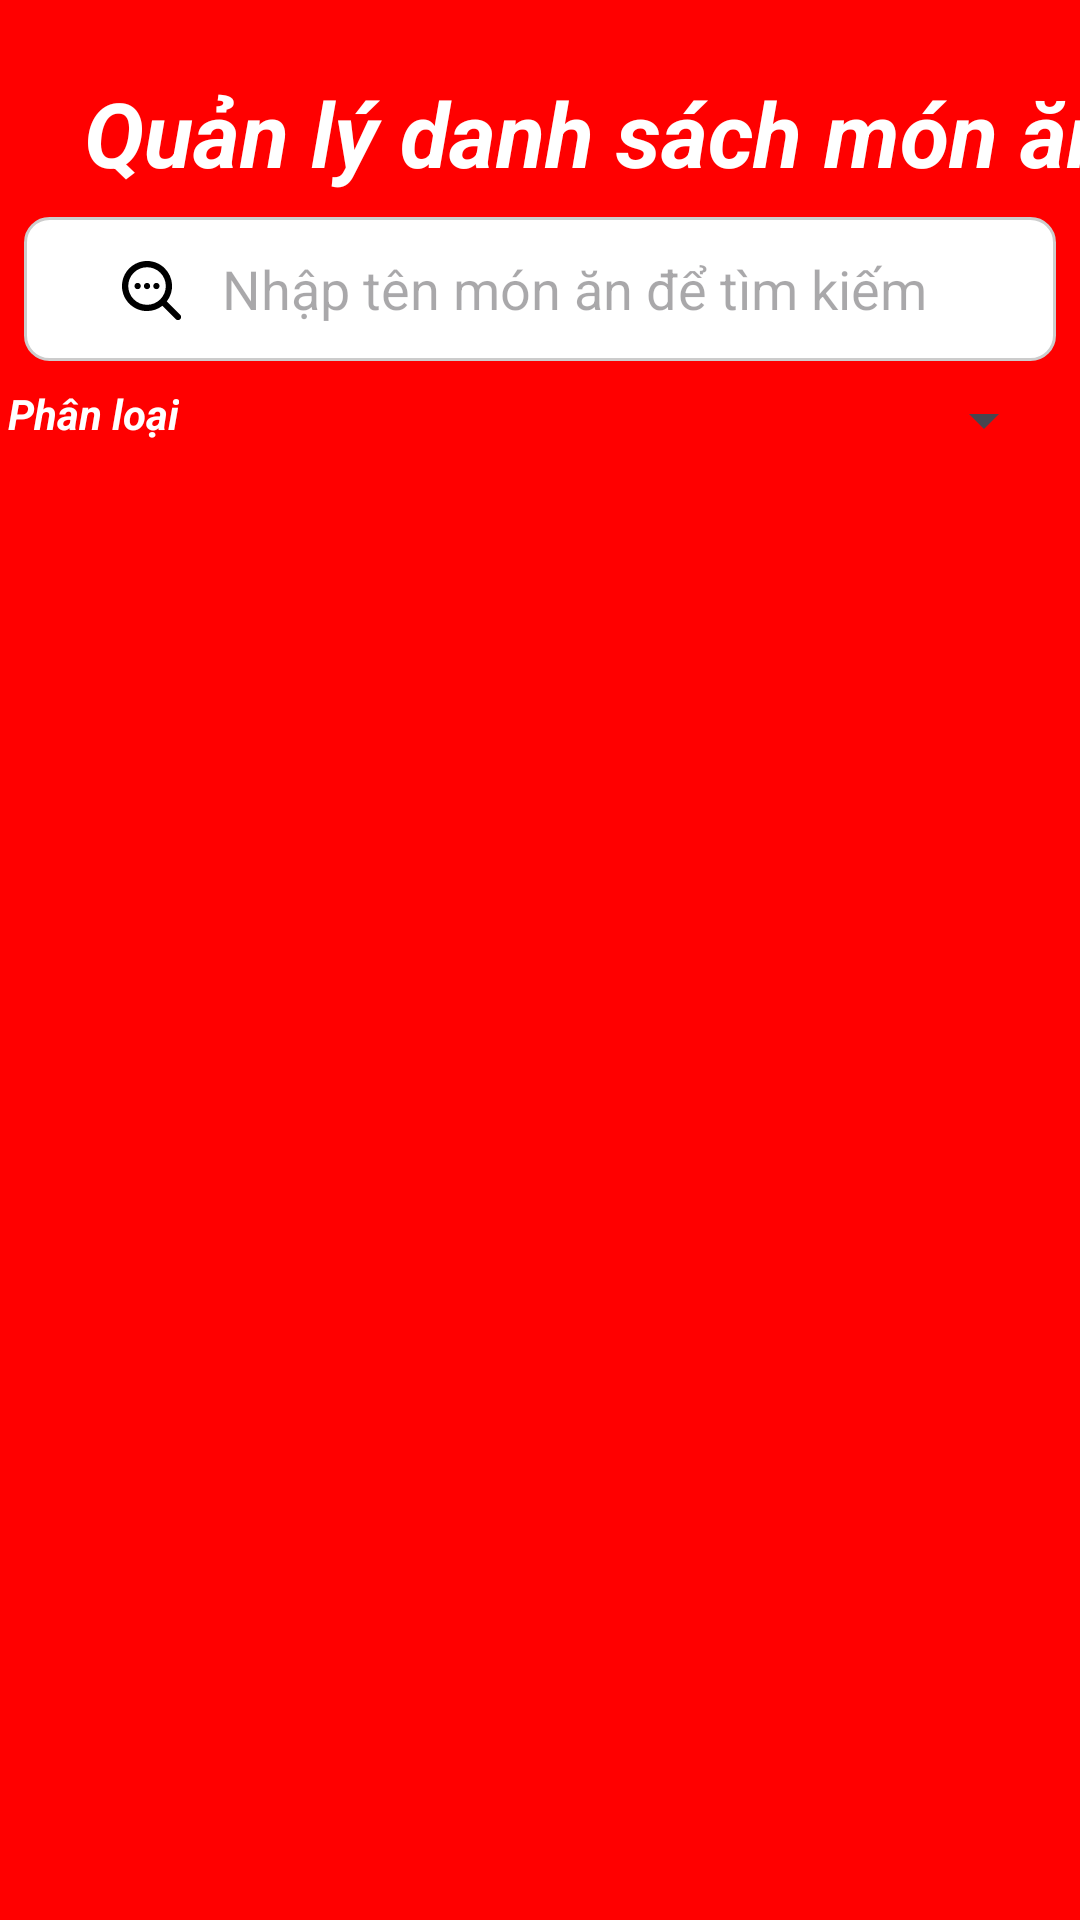

This screen was rendered from an Android layout file. Write that file and the resources it references.
<!-- AndroidManifest.xml: application theme Theme.UngDungDatDoAnOnlineNHVietKitchenSG -->
<!-- res/layout/activity_quan_ly_danh_sach_mon_an_all_item.xml -->
<?xml version="1.0" encoding="utf-8"?>
<androidx.constraintlayout.widget.ConstraintLayout xmlns:android="http://schemas.android.com/apk/res/android"
    xmlns:app="http://schemas.android.com/apk/res-auto"
    xmlns:tools="http://schemas.android.com/tools"
    android:id="@+id/main"
    android:background="@color/textColor"
    android:layout_width="match_parent"
    android:layout_height="match_parent"
    tools:context=".Admin.QuanLyDanhSachMonAnAllItemActivity">

    <ImageButton
        android:id="@+id/backButton"
        android:layout_width="24dp"
        android:layout_height="24dp"
        android:layout_marginStart="16dp"
        android:layout_marginTop="24dp"
        android:background="@android:color/transparent"
        android:scaleType="centerCrop"
        android:src="@drawable/baseline_keyboard_double_arrow_left_24"
        app:layout_constraintStart_toStartOf="parent"
        app:layout_constraintTop_toTopOf="parent" />

    <TextView
        android:id="@+id/textView13"
        android:layout_width="wrap_content"
        android:layout_height="wrap_content"
        android:text="Quản lý danh sách món ăn"
        android:textColor="@color/white"
        android:textSize="30sp"
        android:textStyle="bold|italic"
        app:layout_constraintEnd_toEndOf="parent"
        app:layout_constraintStart_toEndOf="@+id/backButton"
        app:layout_constraintTop_toTopOf="@+id/backButton" />

    <SearchView
        android:id="@+id/searchTimKiemMonAn"
        android:layout_width="0dp"
        android:layout_height="wrap_content"
        android:layout_marginStart="8dp"
        android:layout_marginTop="8dp"
        android:layout_marginEnd="8dp"
        android:background="@drawable/edit_text_background"
        android:elevation="5dp"
        android:iconifiedByDefault="false"
        android:outlineSpotShadowColor="@color/textColor"
        android:queryBackground="@android:color/transparent"
        android:queryHint="Nhập tên món ăn để tìm kiếm"
        android:searchIcon="@drawable/search_loading"
        app:layout_constraintEnd_toEndOf="parent"
        app:layout_constraintStart_toStartOf="parent"
        app:layout_constraintTop_toBottomOf="@+id/textView13" />

    <TextView
        android:id="@+id/textView12"
        android:layout_width="wrap_content"
        android:layout_height="wrap_content"
        android:layout_marginStart="29dp"
        android:layout_marginTop="8dp"
        android:layout_marginEnd="8dp"
        android:text="Phân loại"
        android:textColor="@color/white"
        android:textStyle="bold|italic"
        app:layout_constraintEnd_toStartOf="@+id/spinnerPhanLoaiMonAn"
        app:layout_constraintStart_toStartOf="parent"
        app:layout_constraintTop_toBottomOf="@+id/searchTimKiemMonAn" />

    <Spinner
        android:id="@+id/spinnerPhanLoaiMonAn"
        android:layout_width="311dp"
        android:layout_height="23dp"
        android:layout_marginTop="8dp"
        android:layout_marginEnd="8dp"
        app:layout_constraintEnd_toEndOf="parent"
        app:layout_constraintTop_toBottomOf="@+id/searchTimKiemMonAn" />

    <androidx.recyclerview.widget.RecyclerView
        android:id="@+id/MenuRecyclerView"
        android:layout_width="match_parent"
        android:layout_height="0dp"
        android:layout_marginTop="16dp"
        app:layout_constraintBottom_toBottomOf="parent"
        app:layout_constraintEnd_toEndOf="parent"
        app:layout_constraintHorizontal_bias="0.0"
        app:layout_constraintStart_toStartOf="parent"
        app:layout_constraintTop_toBottomOf="@+id/textView12"
        app:layout_constraintVertical_bias="1.0"
        tools:listitem="@layout/item_item"
         />

</androidx.constraintlayout.widget.ConstraintLayout>
<!-- res/layout/item_item.xml (included above) -->
<?xml version="1.0" encoding="utf-8"?>
<androidx.constraintlayout.widget.ConstraintLayout xmlns:android="http://schemas.android.com/apk/res/android"
    xmlns:app="http://schemas.android.com/apk/res-auto"
    xmlns:tools="http://schemas.android.com/tools"
    android:layout_width="match_parent"
    android:layout_height="wrap_content">

    <androidx.cardview.widget.CardView
        android:layout_width="match_parent"
        android:layout_height="wrap_content"
        android:layout_marginTop="8dp"
        android:layout_marginBottom="8dp"
        app:cardCornerRadius="15dp"
        app:cardElevation="5dp"
        app:layout_constraintBottom_toBottomOf="parent"
        app:layout_constraintEnd_toEndOf="parent"
        app:layout_constraintStart_toStartOf="parent"
        app:layout_constraintTop_toTopOf="parent">

        <androidx.constraintlayout.widget.ConstraintLayout
            android:layout_width="match_parent"
            android:layout_height="match_parent">

            <ImageView

                android:id="@+id/foodImageView"
                android:layout_width="62dp"
                android:layout_height="62dp"
                android:layout_marginStart="16dp"
                android:scaleType="centerCrop"
                android:src="@drawable/img_1"
                app:layout_constraintBottom_toBottomOf="parent"
                app:layout_constraintStart_toStartOf="parent"
                app:layout_constraintTop_toTopOf="parent" />

            <TextView

                android:id="@+id/foodNameTextView"
                android:layout_width="wrap_content"
                android:layout_height="wrap_content"
                android:layout_marginLeft="16dp"
                android:text="Tên món ăn"
                android:textColor="@color/textColor"
                android:textStyle="bold|italic"
                app:layout_constraintBottom_toTopOf="@+id/priceTextView"
                app:layout_constraintStart_toEndOf="@+id/foodImageView"
                app:layout_constraintTop_toTopOf="parent" />

            <TextView

                android:id="@+id/priceTextView"
                android:layout_width="wrap_content"
                android:layout_height="wrap_content"
                android:layout_marginLeft="16dp"
                android:text="Giá"
                android:textColor="@color/textColor"
                android:textSize="18sp"
                android:textStyle="bold"
                app:layout_constraintBottom_toBottomOf="parent"
                app:layout_constraintStart_toEndOf="@+id/foodImageView"
                app:layout_constraintTop_toBottomOf="@+id/foodNameTextView" />

            <TextView
                android:id="@+id/quantityTextView"
                android:layout_width="wrap_content"
                android:layout_height="wrap_content"
                android:layout_marginStart="8dp"
                android:layout_marginTop="16dp"
                android:text="1"
                android:textColor="@color/textColor"
                android:textSize="20sp"
                android:textStyle="bold"
                app:layout_constraintEnd_toEndOf="parent"
                app:layout_constraintStart_toEndOf="@+id/btnCapNhat"
                app:layout_constraintTop_toTopOf="parent" />

            <ImageButton
                android:id="@+id/deleteButton"
                android:layout_width="24dp"
                android:layout_height="24dp"
                android:layout_marginTop="16dp"
                android:layout_marginBottom="16dp"
                android:background="@android:color/transparent"
                android:scaleType="fitXY"
                android:src="@drawable/img_12"
                app:layout_constraintBottom_toBottomOf="parent"
                app:layout_constraintEnd_toEndOf="@+id/quantityTextView"
                app:layout_constraintStart_toStartOf="@+id/quantityTextView"
                app:layout_constraintTop_toBottomOf="@+id/quantityTextView" />

            <androidx.appcompat.widget.AppCompatButton
                android:id="@+id/btnCapNhat"
                android:layout_width="90dp"
                android:layout_height="40dp"
                android:background="@drawable/maubutton"
                android:text="Cập nhật"
                android:textAllCaps="false"
                android:textColor="@color/white"
                android:textSize="16sp"
                android:textStyle="bold|italic"
                app:layout_constraintBottom_toBottomOf="parent"
                app:layout_constraintEnd_toEndOf="parent"
                app:layout_constraintHorizontal_bias="0.828"
                app:layout_constraintStart_toStartOf="parent"
                app:layout_constraintTop_toTopOf="parent"
                app:layout_constraintVertical_bias="0.491" />
        </androidx.constraintlayout.widget.ConstraintLayout>
    </androidx.cardview.widget.CardView>
</androidx.constraintlayout.widget.ConstraintLayout>
<!-- resources referenced by this layout -->
<resources>
  <color name="textColor">#FF0000</color>
  <color name="white">#FFFFFFFF</color>
  <!-- drawable edit_text_background (drawable) -->
  <shape xmlns:android="http://schemas.android.com/apk/res/android">
      <corners android:radius="8dp"/>
      <solid android:color="#FFFFFF"/>
      <stroke
          android:width="1dp"
          android:color="#CCCCCC"/>
      <padding
          android:top="10dp"
          android:bottom="10dp"
          android:left="10dp"
          android:right="10dp"/>
  </shape>
  <!-- drawable img_12: png bitmap (drawable, 9744 bytes) -->
  <!-- drawable maubutton (drawable) -->
  <?xml version="1.0" encoding="utf-8"?>
  <shape xmlns:android="http://schemas.android.com/apk/res/android">
  <gradient android:angle="-45" android:startColor="#FF0000" android:endColor="#FF0000"/>
      <corners android:radius="15dp"/>
  </shape>
  <!-- drawable search_loading (drawable) -->
  <vector xmlns:android="http://schemas.android.com/apk/res/android"
      android:width="24dp"
      android:height="24dp"
      android:viewportWidth="23"
      android:viewportHeight="23">
    <path
        android:pathData="M8.55,10.55C8.55,11.103 8.102,11.55 7.55,11.55C6.998,11.55 6.55,11.103 6.55,10.55C6.55,9.998 6.998,9.55 7.55,9.55C8.102,9.55 8.55,9.998 8.55,10.55Z"
        android:fillColor="#000000"/>
    <path
        android:pathData="M10.55,11.55C11.102,11.55 11.55,11.103 11.55,10.55C11.55,9.998 11.102,9.55 10.55,9.55C9.998,9.55 9.55,9.998 9.55,10.55C9.55,11.103 9.998,11.55 10.55,11.55Z"
        android:fillColor="#000000"/>
    <path
        android:pathData="M13.55,11.55C14.102,11.55 14.55,11.103 14.55,10.55C14.55,9.998 14.102,9.55 13.55,9.55C12.998,9.55 12.55,9.998 12.55,10.55C12.55,11.103 12.998,11.55 13.55,11.55Z"
        android:fillColor="#000000"/>
    <path
        android:pathData="M16.207,4.893C19.092,7.779 19.313,12.319 16.869,15.458C16.884,15.471 16.899,15.485 16.914,15.5L21.156,19.743C21.547,20.133 21.547,20.766 21.156,21.157C20.766,21.547 20.133,21.547 19.742,21.157L15.5,16.914C15.485,16.899 15.471,16.885 15.457,16.869C12.319,19.313 7.778,19.092 4.893,16.207C1.769,13.083 1.769,8.018 4.893,4.893C8.017,1.769 13.083,1.769 16.207,4.893ZM6.307,14.793C8.65,17.136 12.449,17.136 14.792,14.793C17.136,12.45 17.136,8.651 14.792,6.308C12.449,3.965 8.65,3.965 6.307,6.308C3.964,8.651 3.964,12.45 6.307,14.793Z"
        android:fillColor="#000000"
        android:fillType="evenOdd"/>
  </vector>
  <style name="Theme.UngDungDatDoAnOnlineNHVietKitchenSG" parent="Base.Theme.UngDungDatDoAnOnlineNHVietKitchenSG" />
  <style name="Base.Theme.UngDungDatDoAnOnlineNHVietKitchenSG" parent="Theme.Material3.DayNight.NoActionBar">
          
          
      </style>
</resources>
